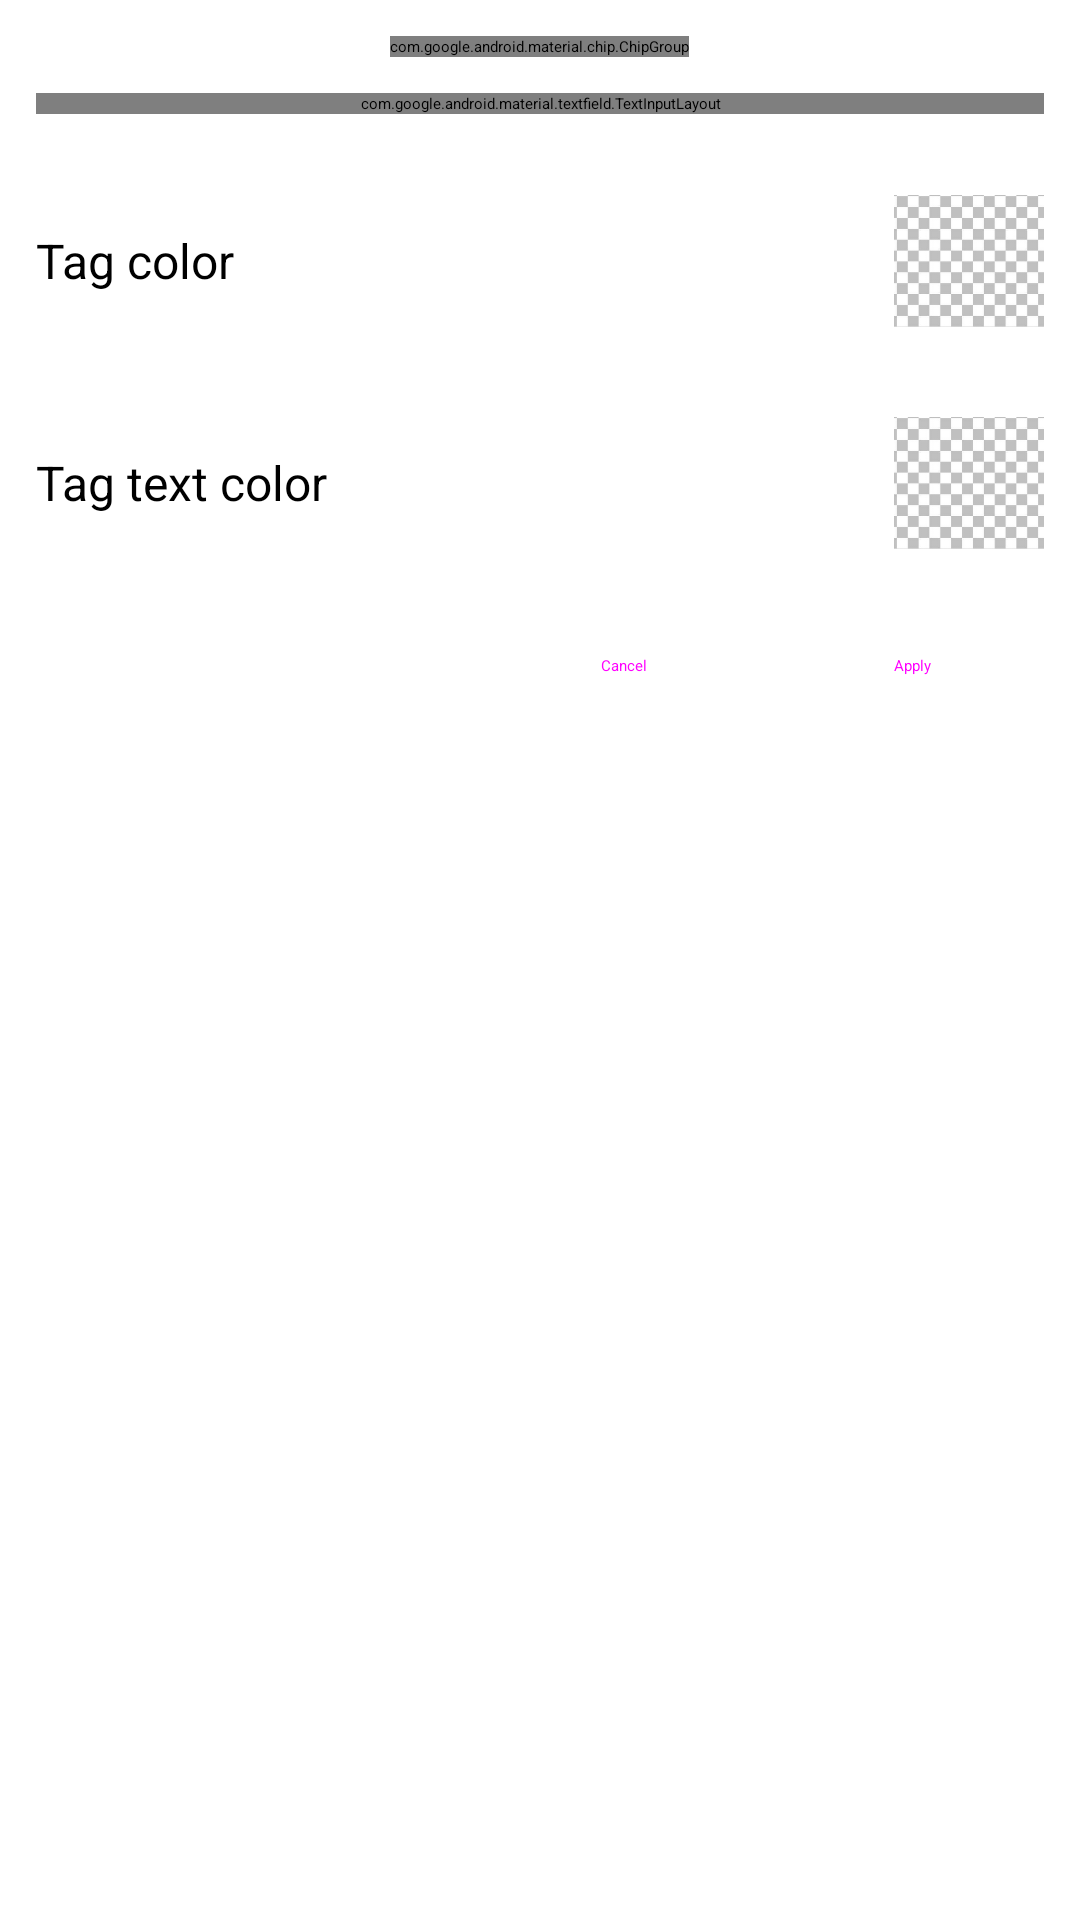

Layout XML and referenced resources for this Android screen:
<!-- AndroidManifest.xml: application theme SplashTheme -->
<!-- res/layout/dialog_tag_edit.xml -->
<?xml version="1.0" encoding="utf-8"?>
<LinearLayout xmlns:android="http://schemas.android.com/apk/res/android"
    android:layout_width="match_parent"
    android:layout_height="wrap_content"
    android:background="@drawable/dialog_background"
    android:orientation="vertical"
    android:padding="12dp">

    <com.google.android.material.chip.ChipGroup
        android:id="@+id/chipPreview"
        android:layout_width="wrap_content"
        android:layout_height="wrap_content"
        android:layout_gravity="center" />

    <com.google.android.material.textfield.TextInputLayout
        style="?attr/textInputOutlinedStyle"
        android:layout_width="match_parent"
        android:layout_height="wrap_content"
        android:layout_marginTop="12dp"
        android:hint="@string/name">

        <com.google.android.material.textfield.TextInputEditText
            android:id="@+id/tagName"
            android:layout_width="match_parent"
            android:layout_height="wrap_content"
            android:imeOptions="actionDone"
            android:inputType="text" />
    </com.google.android.material.textfield.TextInputLayout>

    <LinearLayout
        android:layout_width="match_parent"
        android:layout_height="wrap_content"
        android:layout_marginTop="24dp"
        android:gravity="center_vertical"
        android:orientation="horizontal">

        <TextView
            style="@style/TitleMedium"
            android:layout_width="wrap_content"
            android:layout_height="wrap_content"
            android:text="@string/tag_background" />

        <Space
            android:layout_width="0dp"
            android:layout_height="0dp"
            android:layout_weight="1" />

        <ImageView
            android:id="@+id/tagBackgroundColor"
            android:layout_width="50dp"
            android:layout_height="50dp"
            android:layout_marginStart="8dp"
            android:src="@drawable/png_background" />
    </LinearLayout>

    <LinearLayout
        android:layout_width="match_parent"
        android:layout_height="wrap_content"
        android:layout_marginTop="24dp"
        android:gravity="center_vertical"
        android:orientation="horizontal">

        <TextView
            style="@style/TitleMedium"
            android:layout_width="wrap_content"
            android:layout_height="wrap_content"
            android:text="@string/tag_font_color" />

        <Space
            android:layout_width="0dp"
            android:layout_height="0dp"
            android:layout_weight="1" />

        <ImageView
            android:id="@+id/tagFontColor"
            android:layout_width="50dp"
            android:layout_height="50dp"
            android:layout_marginStart="8dp"
            android:src="@drawable/png_background" />
    </LinearLayout>

    <LinearLayout
        android:layout_width="wrap_content"
        android:layout_height="wrap_content"
        android:layout_gravity="end"
        android:layout_marginTop="12dp">

        <Button
            android:id="@+id/cancel"
            style="@style/Widget.Material3.Button.TextButton"
            android:layout_width="wrap_content"
            android:layout_height="wrap_content"
            android:layout_marginEnd="8dp"
            android:text="@string/cancel" />

        <Button
            android:id="@+id/apply"
            style="@style/Widget.Material3.Button.TextButton"
            android:layout_width="wrap_content"
            android:layout_height="wrap_content"
            android:text="@string/apply" />
    </LinearLayout>
</LinearLayout>
<!-- resources referenced by this layout -->
<resources>
  <!-- drawable dialog_background (drawable) -->
  <?xml version="1.0" encoding="utf-8"?>
  <shape android:shape="rectangle" xmlns:android="http://schemas.android.com/apk/res/android">
      <solid android:color="@color/colorTransparent"/>
      <corners android:radius="25dp"/>
  </shape>
  <!-- drawable png_background: png bitmap (drawable, 27441 bytes) -->
  <string name="apply">Apply</string>
  <string name="cancel">Cancel</string>
  <string name="name">Title</string>
  <string name="tag_background">Tag color</string>
  <string name="tag_font_color">Tag text color</string>
  <style name="TitleMedium" parent="RobotoMedium">
  		<item name="android:textSize">16sp</item>
  		<item name="android:lineHeight">24sp</item>
  	</style>
  <style name="SplashTheme" parent="Theme.SplashScreen">
          
          <item name="windowSplashScreenBackground">@color/md_theme_background</item>
  
          
          <item name="windowSplashScreenIconBackgroundColor">@color/md_theme_background</item>
  
          
          <item name="windowSplashScreenAnimatedIcon">@drawable/splash_icon</item>
  
          
          <item name="postSplashScreenTheme">@style/Theme.Material3.DayNight.NoActionBar</item>
      </style>
  <color name="colorTransparent">#00FFFFFF</color>
  <style name="RobotoMedium">
  		<item name="fontFamily">@font/roboto_medium</item>
  	</style>
  <color name="md_theme_background">#F5FAFC</color>
  <!-- drawable splash_icon (drawable) -->
  <?xml version="1.0" encoding="utf-8"?>
  <inset xmlns:android="http://schemas.android.com/apk/res/android"
      android:drawable="@drawable/app_icon"
      android:insetLeft="32dp"
      android:insetTop="32dp"
      android:insetRight="32dp"
      android:insetBottom="32dp" />
  <!-- drawable app_icon: vector/xml drawable (drawable, 3117 chars, omitted) -->
</resources>
